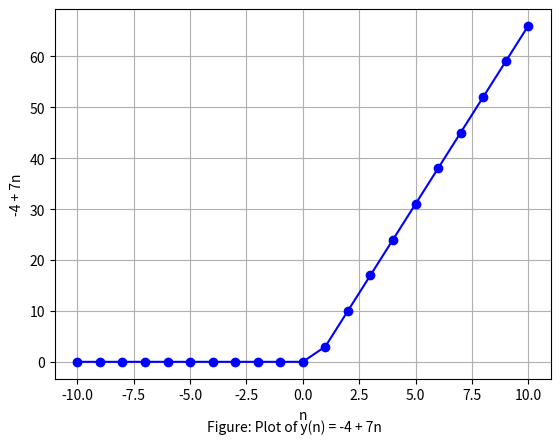

This chart was generated by the following Python code:
import numpy as np
import matplotlib.pyplot as plt

# Define the function
def my_function(n):
    if n > 0:
        return -4 + 7 * n
    else:
        return 0

# Generate x values (integers)
x_values = np.arange(-10, 11, 1)

# Generate y values using the function
y_values = [my_function(n) for n in x_values]
# Plot the graph
plt.plot(x_values, y_values, marker='o', linestyle='-', color='b')
plt.xlabel('n')
plt.ylabel('-4 + 7n')
plt.grid(True)
plt.figtext(0.5, 0.01, 'Figure: Plot of y(n) = -4 + 7n', ha='center', va='center')
plt.show()


